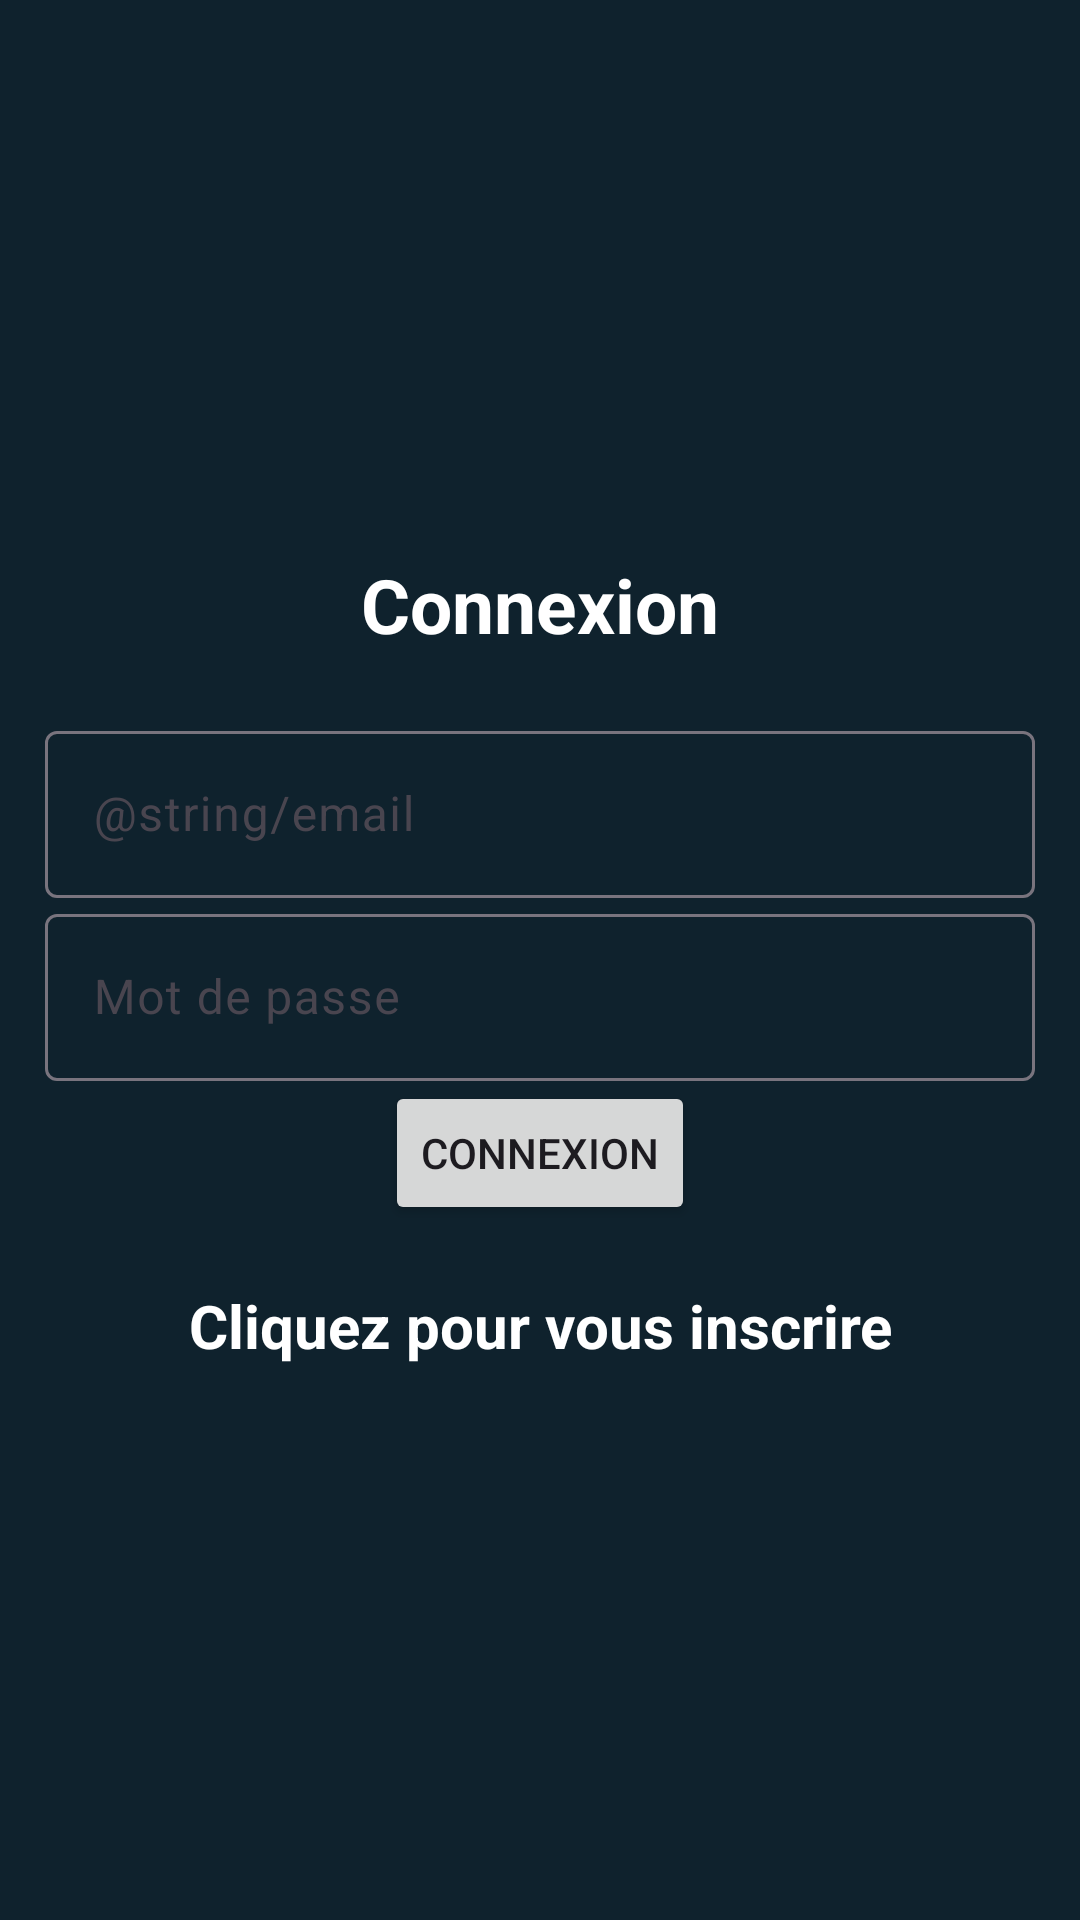

Write the Android layout XML for this screen, with the resource values it uses.
<!-- AndroidManifest.xml: application theme Theme.Material3.Light -->
<!-- res/layout/activity_login.xml -->
<?xml version="1.0" encoding="utf-8"?>
<LinearLayout xmlns:android="http://schemas.android.com/apk/res/android"
    xmlns:app="http://schemas.android.com/apk/res-auto"
    xmlns:tools="http://schemas.android.com/tools"
    android:layout_width="match_parent"
    android:layout_height="match_parent"
    android:background="#0F222D"
    android:gravity="center"
    android:orientation="vertical"
    android:padding="15dp"
    tools:context=".Login">

    <TextView
        android:layout_width="match_parent"
        android:layout_height="wrap_content"
        android:layout_marginBottom="20dp"
        android:gravity="center"
        android:text="@string/Connexion"
        android:textColor="@color/white"
        android:textSize="25sp"
        android:textStyle="bold" />

    <com.google.android.material.textfield.TextInputLayout
        android:layout_width="match_parent"
        android:layout_height="wrap_content">

        <com.google.android.material.textfield.TextInputEditText
            android:id="@+id/login1"
            android:layout_width="match_parent"
            android:layout_height="wrap_content"
            android:hint="@string/email"
            android:textColor="#F1E7E7" />
    </com.google.android.material.textfield.TextInputLayout>

    <com.google.android.material.textfield.TextInputLayout
        android:layout_width="match_parent"
        android:layout_height="wrap_content">

        <com.google.android.material.textfield.TextInputEditText
            android:id="@+id/password"
            android:layout_width="match_parent"
            android:layout_height="wrap_content"
            android:inputType="textPassword"
            android:hint="Mot de passe"
            android:textColor="#EFEAEA" />

    </com.google.android.material.textfield.TextInputLayout>

    <ProgressBar
        android:id="@+id/progressBar"
        android:visibility="gone"
        android:layout_width="wrap_content"
        android:layout_height="wrap_content" />

    <Button
        android:id="@+id/btt1"
        android:layout_width="wrap_content"
        android:layout_height="wrap_content"
        android:contentDescription="@string/Login"
        android:text="@string/Connexion" />
    <TextView
        android:textStyle="bold"
        android:textColor="#FFFFFF"
        android:textSize="20sp"
        android:gravity="center"
        android:layout_marginTop="20dp"
        android:id="@+id/registernow"
        android:text="@string/cliquez_pour_vous_inscrire"
        android:layout_width="match_parent"
        android:layout_height="wrap_content" />
</LinearLayout>
<!-- resources referenced by this layout -->
<resources>
  <string name="Connexion">Connexion</string>
  <string name="Login" />
  <string name="cliquez_pour_vous_inscrire">Cliquez pour vous inscrire</string>
  <!-- not gathered from this repository: default colours our renderer supplied (Android Studio template values) -->
  <color name="white">#FFFFFFFF</color>
</resources>
